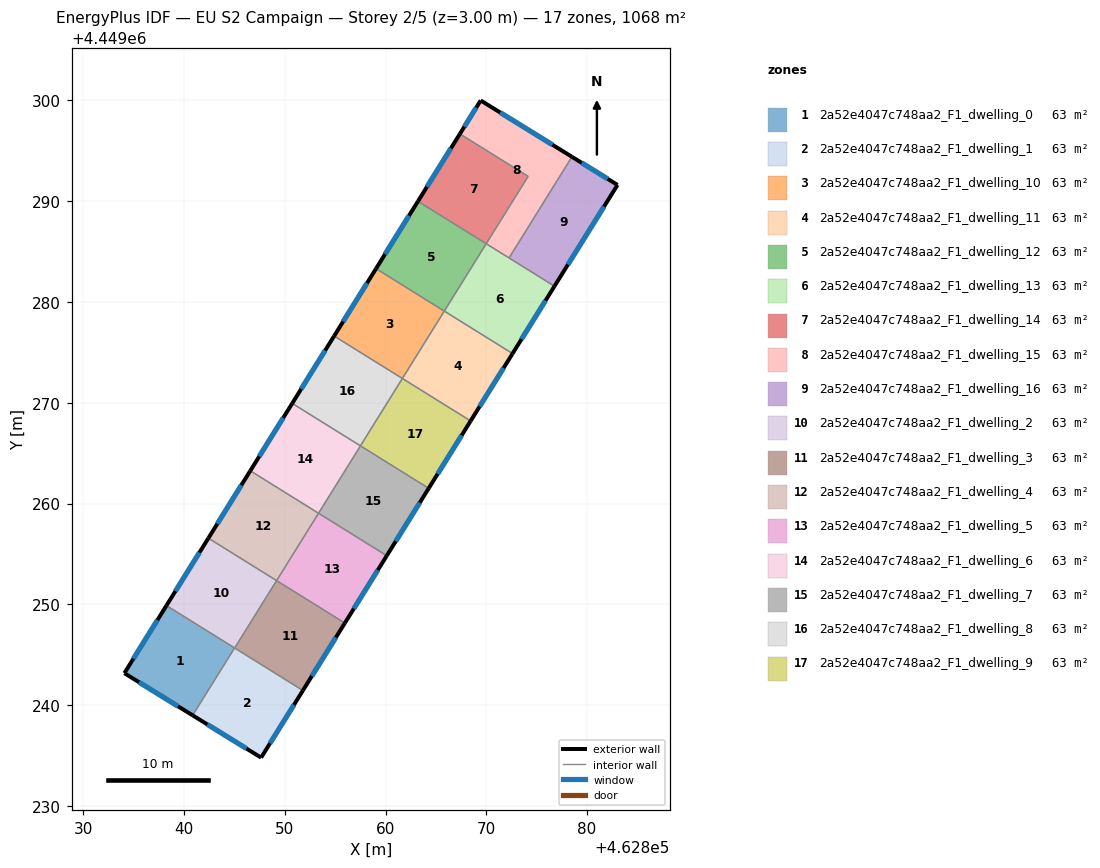
=== STOREY PLAN SPEC (per zone: floor XY polygon, exterior-wall plan segments, windows/doors) ===
zone 1: 2a52e4047c748aa2_F1_dwelling_0  (62.8 m²)
  floor: (462845.02, 4449245.67) (462840.85, 4449238.98) (462834.08, 4449243.17) (462838.26, 4449249.88)
  exterior wall: (462834.08, 4449243.17) – (462840.85, 4449238.98)  [8.0 m]
    window: (462835.53, 4449242.27) – (462839.40, 4449239.88)  [7.8 m²]
  exterior wall: (462838.26, 4449249.88) – (462834.08, 4449243.17)  [7.9 m]
    window: (462837.36, 4449248.44) – (462834.97, 4449244.60)  [7.7 m²]
  interior walls: 2
zone 2: 2a52e4047c748aa2_F1_dwelling_1  (62.8 m²)
  floor: (462851.80, 4449241.45) (462847.65, 4449234.79) (462840.85, 4449238.98) (462845.02, 4449245.67)
  exterior wall: (462840.85, 4449238.98) – (462847.65, 4449234.79)  [8.0 m]
    window: (462842.31, 4449238.09) – (462846.19, 4449235.69)  [7.8 m²]
  exterior wall: (462847.65, 4449234.79) – (462851.80, 4449241.45)  [7.9 m]
    window: (462848.54, 4449236.21) – (462850.91, 4449240.02)  [7.7 m²]
  interior walls: 3
zone 3: 2a52e4047c748aa2_F1_dwelling_10  (62.8 m²)
  floor: (462865.83, 4449279.10) (462861.67, 4449272.41) (462854.90, 4449276.63) (462859.05, 4449283.31)
  exterior wall: (462859.05, 4449283.31) – (462854.90, 4449276.63)  [7.9 m]
    window: (462858.16, 4449281.88) – (462855.79, 4449278.06)  [7.7 m²]
  interior walls: 3
zone 4: 2a52e4047c748aa2_F1_dwelling_11  (62.8 m²)
  floor: (462872.60, 4449274.88) (462868.44, 4449268.20) (462861.67, 4449272.41) (462865.83, 4449279.10)
  exterior wall: (462868.44, 4449268.20) – (462872.60, 4449274.88)  [7.9 m]
    window: (462869.33, 4449269.63) – (462871.71, 4449273.45)  [7.7 m²]
  interior walls: 3
zone 5: 2a52e4047c748aa2_F1_dwelling_12  (62.8 m²)
  floor: (462869.99, 4449285.78) (462865.83, 4449279.10) (462859.05, 4449283.31) (462863.22, 4449290.00)
  exterior wall: (462863.22, 4449290.00) – (462859.05, 4449283.31)  [7.9 m]
    window: (462862.32, 4449288.57) – (462859.95, 4449284.74)  [7.7 m²]
  interior walls: 3
zone 6: 2a52e4047c748aa2_F1_dwelling_13  (62.8 m²)
  floor: (462876.76, 4449281.57) (462872.60, 4449274.88) (462865.83, 4449279.10) (462869.99, 4449285.78)
  exterior wall: (462872.60, 4449274.88) – (462876.76, 4449281.57)  [7.9 m]
    window: (462873.49, 4449276.32) – (462875.87, 4449280.14)  [7.7 m²]
  interior walls: 4
zone 7: 2a52e4047c748aa2_F1_dwelling_14  (62.8 m²)
  floor: (462874.15, 4449292.47) (462869.99, 4449285.78) (462863.22, 4449290.00) (462867.37, 4449296.68)
  exterior wall: (462867.37, 4449296.68) – (462863.22, 4449290.00)  [7.9 m]
    window: (462866.48, 4449295.25) – (462864.11, 4449291.43)  [7.7 m²]
  interior walls: 3
zone 8: 2a52e4047c748aa2_F1_dwelling_15  (62.8 m²)
  floor: (462878.50, 4449294.41) (462872.25, 4449284.37) (462869.99, 4449285.78) (462874.15, 4449292.47) (462867.37, 4449296.68) (462869.44, 4449300.00)
  exterior wall: (462869.44, 4449300.00) – (462867.37, 4449296.68)  [3.9 m]
    window: (462869.00, 4449299.29) – (462867.82, 4449297.39)  [3.8 m²]
  exterior wall: (462878.50, 4449294.41) – (462869.44, 4449300.00)  [10.6 m]
    window: (462876.56, 4449295.61) – (462871.38, 4449298.80)  [10.4 m²]
  interior walls: 4
zone 9: 2a52e4047c748aa2_F1_dwelling_16  (62.8 m²)
  floor: (462883.02, 4449291.62) (462876.76, 4449281.57) (462872.25, 4449284.37) (462878.50, 4449294.41)
  exterior wall: (462883.02, 4449291.62) – (462878.50, 4449294.41)  [5.3 m]
    window: (462882.05, 4449292.22) – (462879.46, 4449293.81)  [5.2 m²]
  exterior wall: (462876.76, 4449281.57) – (462883.02, 4449291.62)  [11.8 m]
    window: (462878.10, 4449283.72) – (462881.68, 4449289.47)  [11.6 m²]
  interior walls: 2
zone 10: 2a52e4047c748aa2_F1_dwelling_2  (62.8 m²)
  floor: (462849.19, 4449252.35) (462845.03, 4449245.67) (462838.26, 4449249.88) (462842.41, 4449256.57)
  exterior wall: (462842.41, 4449256.57) – (462838.26, 4449249.88)  [7.9 m]
    window: (462841.52, 4449255.13) – (462839.15, 4449251.31)  [7.7 m²]
  interior walls: 4
zone 11: 2a52e4047c748aa2_F1_dwelling_3  (62.8 m²)
  floor: (462855.96, 4449248.14) (462851.80, 4449241.45) (462845.03, 4449245.67) (462849.19, 4449252.35)
  exterior wall: (462851.80, 4449241.45) – (462855.96, 4449248.14)  [7.9 m]
    window: (462852.69, 4449242.88) – (462855.07, 4449246.71)  [7.7 m²]
  interior walls: 3
zone 12: 2a52e4047c748aa2_F1_dwelling_4  (62.8 m²)
  floor: (462853.35, 4449259.04) (462849.19, 4449252.35) (462842.41, 4449256.57) (462846.58, 4449263.25)
  exterior wall: (462846.58, 4449263.25) – (462842.41, 4449256.57)  [7.9 m]
    window: (462845.68, 4449261.82) – (462843.31, 4449258.00)  [7.7 m²]
  interior walls: 3
zone 13: 2a52e4047c748aa2_F1_dwelling_5  (62.8 m²)
  floor: (462860.12, 4449254.83) (462855.96, 4449248.14) (462849.19, 4449252.35) (462853.35, 4449259.04)
  exterior wall: (462855.96, 4449248.14) – (462860.12, 4449254.83)  [7.9 m]
    window: (462856.85, 4449249.57) – (462859.23, 4449253.39)  [7.7 m²]
  interior walls: 3
zone 14: 2a52e4047c748aa2_F1_dwelling_6  (62.8 m²)
  floor: (462857.51, 4449265.73) (462853.35, 4449259.04) (462846.58, 4449263.25) (462850.74, 4449269.94)
  exterior wall: (462850.74, 4449269.94) – (462846.58, 4449263.25)  [7.9 m]
    window: (462849.84, 4449268.51) – (462847.47, 4449264.68)  [7.7 m²]
  interior walls: 3
zone 15: 2a52e4047c748aa2_F1_dwelling_7  (62.8 m²)
  floor: (462864.28, 4449261.51) (462860.12, 4449254.83) (462853.35, 4449259.04) (462857.51, 4449265.73)
  exterior wall: (462860.12, 4449254.83) – (462864.28, 4449261.51)  [7.9 m]
    window: (462861.01, 4449256.26) – (462863.39, 4449260.08)  [7.7 m²]
  interior walls: 3
zone 16: 2a52e4047c748aa2_F1_dwelling_8  (62.8 m²)
  floor: (462861.67, 4449272.41) (462857.51, 4449265.73) (462850.74, 4449269.94) (462854.90, 4449276.63)
  exterior wall: (462854.90, 4449276.63) – (462850.74, 4449269.94)  [7.9 m]
    window: (462854.00, 4449275.19) – (462851.63, 4449271.37)  [7.7 m²]
  interior walls: 3
zone 17: 2a52e4047c748aa2_F1_dwelling_9  (62.8 m²)
  floor: (462868.44, 4449268.20) (462864.28, 4449261.51) (462857.51, 4449265.73) (462861.67, 4449272.41)
  exterior wall: (462864.28, 4449261.51) – (462868.44, 4449268.20)  [7.9 m]
    window: (462865.17, 4449262.95) – (462867.55, 4449266.77)  [7.7 m²]
  interior walls: 3

=== DERIVED (storey summary) ===
Building: EU S2 Campaign
Storey: 2 of 5  (floor level z = 3.00 m)
Storey gross floor area: 1067.8 m²
Zones on this storey: 17
  - 2a52e4047c748aa2_F1_dwelling_0: floor 62.8 m²; exterior wall 15.9 m (47.6 m²); 2 window(s) 15.6 m²; WWR 32.7%
  - 2a52e4047c748aa2_F1_dwelling_1: floor 62.8 m²; exterior wall 15.8 m (47.5 m²); 2 window(s) 15.5 m²; WWR 32.7%
  - 2a52e4047c748aa2_F1_dwelling_10: floor 62.8 m²; exterior wall 7.9 m (23.6 m²); 1 window(s) 7.7 m²; WWR 32.7%
  - 2a52e4047c748aa2_F1_dwelling_11: floor 62.8 m²; exterior wall 7.9 m (23.6 m²); 1 window(s) 7.7 m²; WWR 32.7%
  - 2a52e4047c748aa2_F1_dwelling_12: floor 62.8 m²; exterior wall 7.9 m (23.6 m²); 1 window(s) 7.7 m²; WWR 32.7%
  - 2a52e4047c748aa2_F1_dwelling_13: floor 62.8 m²; exterior wall 7.9 m (23.6 m²); 1 window(s) 7.7 m²; WWR 32.7%
  - 2a52e4047c748aa2_F1_dwelling_14: floor 62.8 m²; exterior wall 7.9 m (23.6 m²); 1 window(s) 7.7 m²; WWR 32.7%
  - 2a52e4047c748aa2_F1_dwelling_15: floor 62.8 m²; exterior wall 14.6 m (43.7 m²); 2 window(s) 14.3 m²; WWR 32.7%
  - 2a52e4047c748aa2_F1_dwelling_16: floor 62.8 m²; exterior wall 17.1 m (51.4 m²); 2 window(s) 16.8 m²; WWR 32.7%
  - 2a52e4047c748aa2_F1_dwelling_2: floor 62.8 m²; exterior wall 7.9 m (23.6 m²); 1 window(s) 7.7 m²; WWR 32.7%
  - 2a52e4047c748aa2_F1_dwelling_3: floor 62.8 m²; exterior wall 7.9 m (23.6 m²); 1 window(s) 7.7 m²; WWR 32.7%
  - 2a52e4047c748aa2_F1_dwelling_4: floor 62.8 m²; exterior wall 7.9 m (23.6 m²); 1 window(s) 7.7 m²; WWR 32.7%
  - 2a52e4047c748aa2_F1_dwelling_5: floor 62.8 m²; exterior wall 7.9 m (23.6 m²); 1 window(s) 7.7 m²; WWR 32.7%
  - 2a52e4047c748aa2_F1_dwelling_6: floor 62.8 m²; exterior wall 7.9 m (23.6 m²); 1 window(s) 7.7 m²; WWR 32.7%
  - 2a52e4047c748aa2_F1_dwelling_7: floor 62.8 m²; exterior wall 7.9 m (23.6 m²); 1 window(s) 7.7 m²; WWR 32.7%
  - 2a52e4047c748aa2_F1_dwelling_8: floor 62.8 m²; exterior wall 7.9 m (23.6 m²); 1 window(s) 7.7 m²; WWR 32.7%
  - 2a52e4047c748aa2_F1_dwelling_9: floor 62.8 m²; exterior wall 7.9 m (23.6 m²); 1 window(s) 7.7 m²; WWR 32.7%
Zone adjacency (shared interzone walls):
  - 2a52e4047c748aa2_F1_dwelling_0 ↔ 2a52e4047c748aa2_F1_dwelling_1
  - 2a52e4047c748aa2_F1_dwelling_0 ↔ 2a52e4047c748aa2_F1_dwelling_2
  - 2a52e4047c748aa2_F1_dwelling_1 ↔ 2a52e4047c748aa2_F1_dwelling_2
  - 2a52e4047c748aa2_F1_dwelling_1 ↔ 2a52e4047c748aa2_F1_dwelling_3
  - 2a52e4047c748aa2_F1_dwelling_10 ↔ 2a52e4047c748aa2_F1_dwelling_11
  - 2a52e4047c748aa2_F1_dwelling_10 ↔ 2a52e4047c748aa2_F1_dwelling_12
  - 2a52e4047c748aa2_F1_dwelling_10 ↔ 2a52e4047c748aa2_F1_dwelling_8
  - 2a52e4047c748aa2_F1_dwelling_11 ↔ 2a52e4047c748aa2_F1_dwelling_13
  - 2a52e4047c748aa2_F1_dwelling_11 ↔ 2a52e4047c748aa2_F1_dwelling_9
  - 2a52e4047c748aa2_F1_dwelling_12 ↔ 2a52e4047c748aa2_F1_dwelling_13
  - 2a52e4047c748aa2_F1_dwelling_12 ↔ 2a52e4047c748aa2_F1_dwelling_14
  - 2a52e4047c748aa2_F1_dwelling_13 ↔ 2a52e4047c748aa2_F1_dwelling_15
  - 2a52e4047c748aa2_F1_dwelling_13 ↔ 2a52e4047c748aa2_F1_dwelling_16
  - 2a52e4047c748aa2_F1_dwelling_14 ↔ 2a52e4047c748aa2_F1_dwelling_15
  - 2a52e4047c748aa2_F1_dwelling_15 ↔ 2a52e4047c748aa2_F1_dwelling_16
  - 2a52e4047c748aa2_F1_dwelling_2 ↔ 2a52e4047c748aa2_F1_dwelling_3
  - 2a52e4047c748aa2_F1_dwelling_2 ↔ 2a52e4047c748aa2_F1_dwelling_4
  - 2a52e4047c748aa2_F1_dwelling_3 ↔ 2a52e4047c748aa2_F1_dwelling_5
  - 2a52e4047c748aa2_F1_dwelling_4 ↔ 2a52e4047c748aa2_F1_dwelling_5
  - 2a52e4047c748aa2_F1_dwelling_4 ↔ 2a52e4047c748aa2_F1_dwelling_6
  - 2a52e4047c748aa2_F1_dwelling_5 ↔ 2a52e4047c748aa2_F1_dwelling_7
  - 2a52e4047c748aa2_F1_dwelling_6 ↔ 2a52e4047c748aa2_F1_dwelling_7
  - 2a52e4047c748aa2_F1_dwelling_6 ↔ 2a52e4047c748aa2_F1_dwelling_8
  - 2a52e4047c748aa2_F1_dwelling_7 ↔ 2a52e4047c748aa2_F1_dwelling_9
  - 2a52e4047c748aa2_F1_dwelling_8 ↔ 2a52e4047c748aa2_F1_dwelling_9